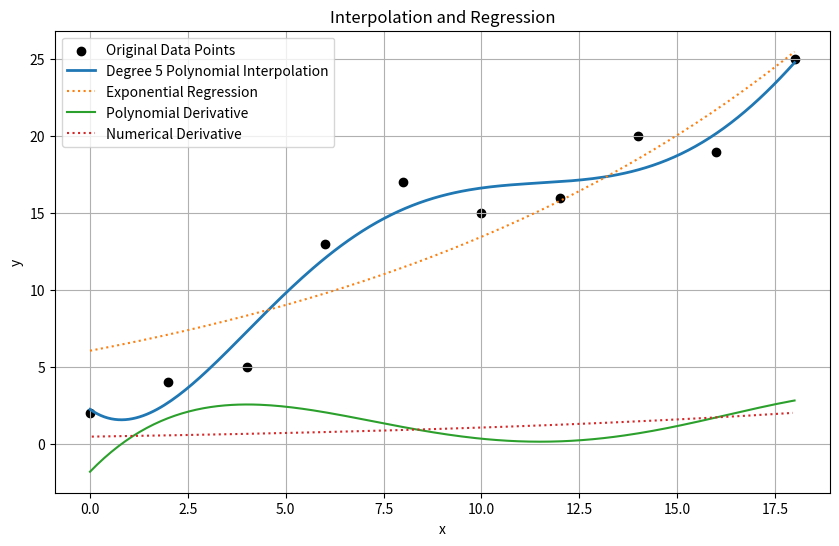

Reproduce this figure in Python.
import numpy as np
import matplotlib.pyplot as plt
from scipy.optimize import curve_fit

# the following is a sample of methods for analyzing date in python
#
# ==========================================================
# input output sample data
# ==========================================================
x = np.arange(0,20,2)
y = np.array([2, 4, 5, 13, 17, 15, 16, 20, 19, 25])

# ==========================================================
# polynomial interpolation
# ==========================================================
degree = 5

# find the coefficients of the polynomial
coeffs = np.polyfit(x, y, degree)

# create the polynomial with the coefficients you found
p = np.poly1d(coeffs)

# linearly space the x values
x_new = np.linspace(x[0], x[-1], 200)

# evaluate the polynomial at each of the new x vals
y_new = p(x_new)

# new line and title for the output
print("\n=== Polynomial Interpolation ===")
#
print("Polynomial coefficients: ", np.round(coeffs, 3))


# ==========================================================
# exponential regression w/ curve_fit()
# ==========================================================
# define a function that takes P,r,t as input and outputs the
#   exponential function E = P*e^(rt)
def exponential_model(t, P, r):
    return P * np.exp(r * t)

# Use curve_fit() to find the P,r and error
params, cov_matrix = curve_fit(exponential_model, x, y, p0=[1, 0.1])

# extract a,b from params
P, r = params

# create outputs of the exponential model
y_exp = exponential_model(x_new, P, r)

print("\n=== Nonlinear Regression (Exponential) ===")
print(f"Model: y = {P:.3f} * e^({r:.3f}t)")

# the diagonals of the covarience matrix are the standard deviation
std_P, std_r = np.sqrt(np.diag(cov_matrix))
print(f"P = {params[0]:.3f} ± {std_P:.3f}")
print(f"r = {params[1]:.3f} ± {std_r:.3f}")


# ==========================================================
# calculating r^2 (polynomial)
# ==========================================================
# indeces for the 10 data points we need
idx_r2 = np.linspace(0, len(x_new)-1, len(x)).astype(int)

# y values for the polynomial function at the needed x inputs
y_comp_p = y_new[idx_r2]

corr_matrix_p = np.corrcoef(y,y_comp_p)
corr_p = corr_matrix_p[0,1]
r_sq_p = corr_p**2
print("\n=== r^2 (polynomial) ===")
print(f"r^2 = {r_sq_p:.3}")

# ==========================================================
# calculating r^2 (exponential)
# ==========================================================
# y values for the exponential function at the needed x inputs
y_comp_e = y_exp[idx_r2]

corr_matrix_e = np.corrcoef(y,y_comp_e)
corr_e = corr_matrix_e[0,1]
r_sq_e = corr_e**2
print("\n=== r^2 (exponential) ===")
print(f"r^2 = {r_sq_e:.3}")


# ==========================================================
# polynomial differentiation
# ==========================================================
#name a function for finding the derivatives of the polynomial
dp = p.deriv()

# find the derivative at every value stored in x_new
dydx = dp(x_new)

# choose a specific value to find the derivative
x_valP = 2.5

print("\n=== Polynomial Derivative ===")
print(f"The derivative of p at x = {x_valP} is p'({x_valP}) = {dp(x_valP):.3}")

# ==========================================================
# numerical differentiation (on the exponential)
# ==========================================================
# computes m = (y2-y1)/(x2-x1) for consecutive elements
dy_dx = np.diff(y_exp) / np.diff(x_new)

# takes the avergae of the consecutive values to match dy_dx
x_mid = (x_new[:-1] + x_new[1:]) / 2

# choose a specific value of to find the derivative
x_valE = 2.5

# finds the index for the cloesst number to x_valE
idx = np.argmin(np.abs(x_mid - x_valE))

print("\n===Numerical Derivative (exponential)===")
print(f"The derivative of E at x = {x_valE} is E'({x_valE}) = {dy_dx[idx]:.3}")

# ==========================================================
# polynomial integration
# ==========================================================
# create a function for finding the integral
P = p.integ()

# bounds
a = 0
b = 10

# FTOC pt 2
area = P(b) - P(a)

print("\n=== Integration ===")
print(f"Integral of polynomial from x = {a} to x = {b}: {area}")


# ==========================================================
# trapazoid integration
# ==========================================================
# create a function for trapezioidal rule
area = np.trapezoid(y,x)

print(f"The area approx using trapezoids is {area}.")

# ==========================================================
# statistical functions on y
# ==========================================================
print("\n=== Statistics of y ===")
print("Mean:", np.mean(y))
print("Median:", np.median(y))
print("Standard deviation:", np.std(y))
# ==========================================================
# plotting
# ==========================================================
# choose display size of the graph
plt.figure(figsize=(10,6))

# OG data
plt.scatter(x, y, color="black", label="Original Data Points")

# polynomial interpolation
plt.plot(x_new, y_new, label=f"Degree {degree} Polynomial Interpolation", linewidth=2)

# exponential curve fitting
plt.plot(x_new, y_exp, ":", label="Exponential Regression")

# polynomial derivative
plt.plot(x_new, dydx, label="Polynomial Derivative")

# numerical derivative
plt.plot(x_mid, dy_dx, ":", label="Numerical Derivative")

plt.xlabel("x")
plt.ylabel("y")
plt.title("Interpolation and Regression")
plt.legend()
plt.grid(True)
plt.show()
